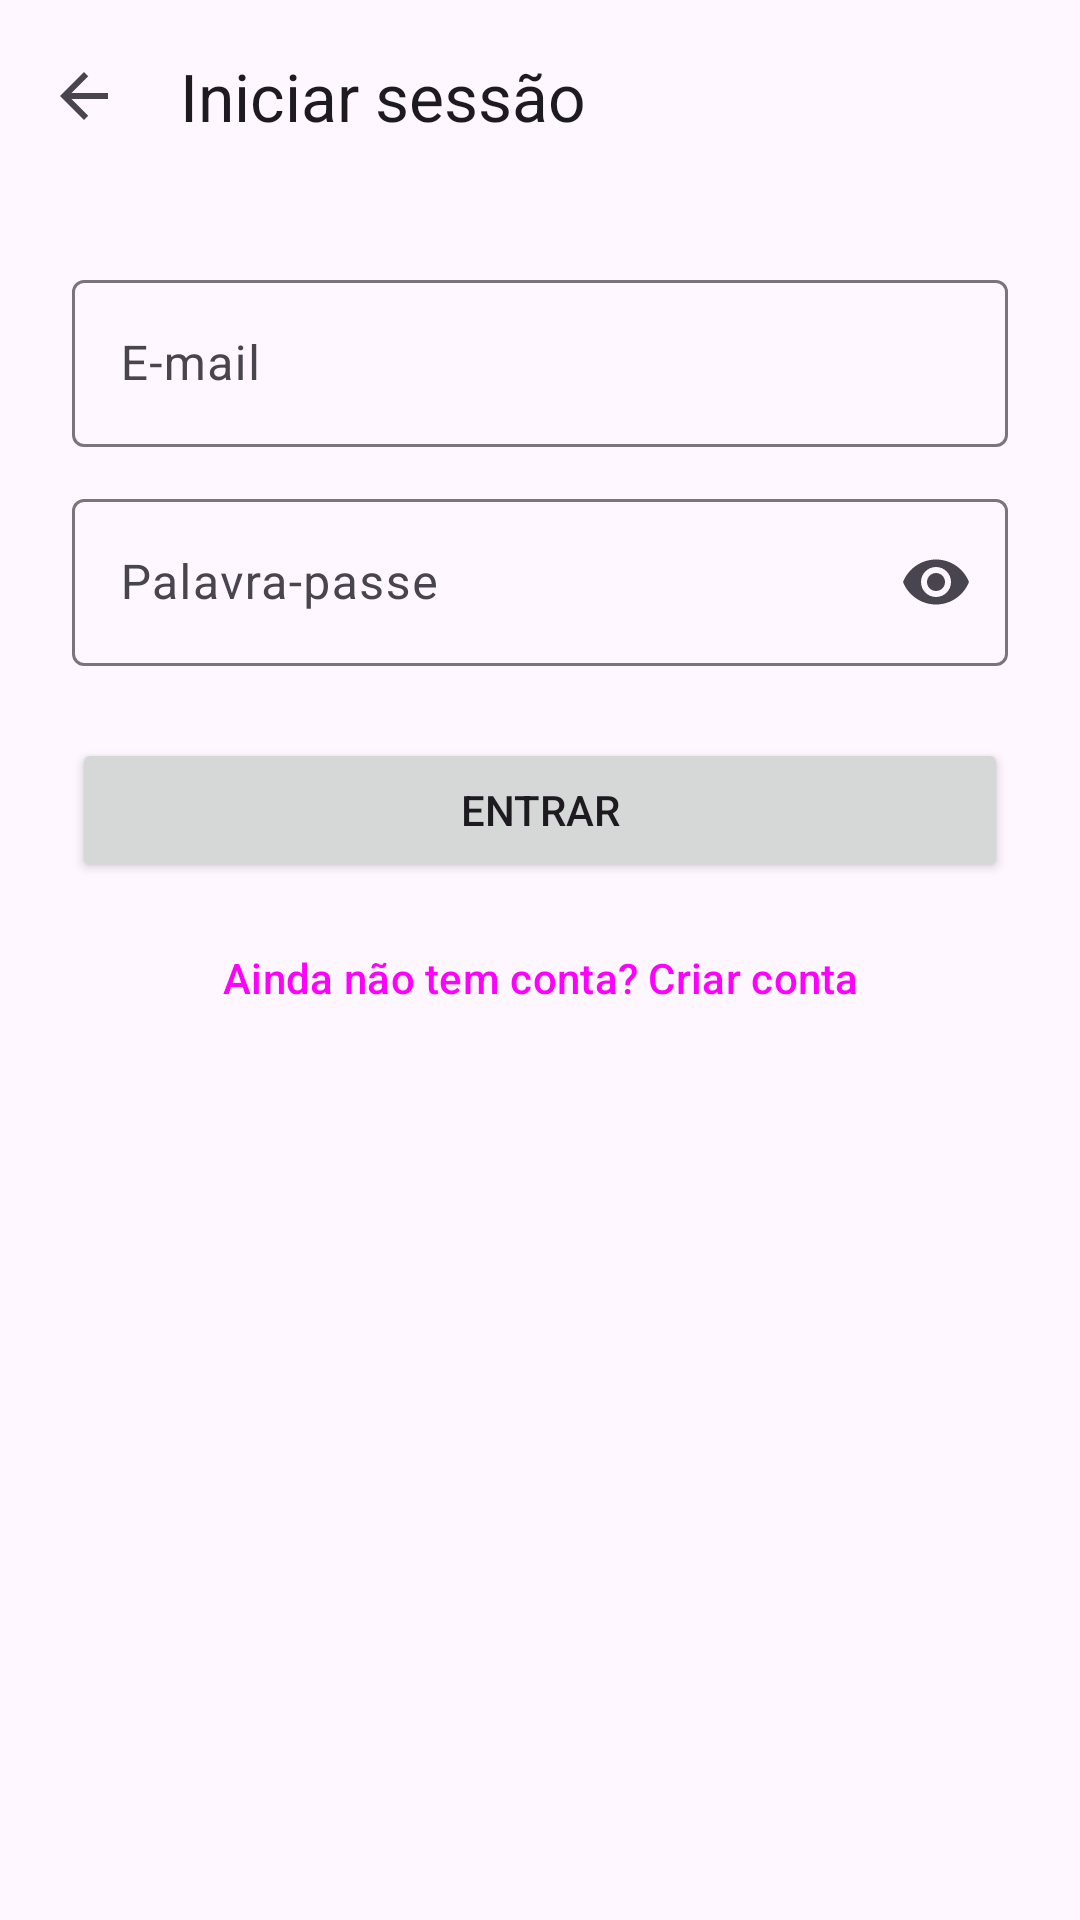

Reconstruct the res/layout file that produces this screen, plus the resources it refers to.
<!-- AndroidManifest.xml: application theme Theme.PerdidosAchados -->
<!-- res/layout/activity_login.xml -->
<?xml version="1.0" encoding="utf-8"?>
<LinearLayout xmlns:android="http://schemas.android.com/apk/res/android"
    xmlns:app="http://schemas.android.com/apk/res-auto"
    xmlns:tools="http://schemas.android.com/tools"
    android:id="@+id/main"
    android:layout_width="match_parent"
    android:layout_height="match_parent"
    android:orientation="vertical"
    tools:context=".ui.activity.LoginActivity">

    <com.google.android.material.appbar.MaterialToolbar
        android:id="@+id/toolbar"
        android:layout_width="match_parent"
        android:layout_height="wrap_content"
        app:navigationContentDescription="@string/voltar"
        app:navigationIcon="@drawable/ic_voltar"
        app:title="@string/iniciar_sessao" />

    <ScrollView
        android:layout_width="match_parent"
        android:layout_height="match_parent">

        <LinearLayout
            android:layout_width="match_parent"
            android:layout_height="wrap_content"
            android:orientation="vertical"
            android:padding="24dp">

            <com.google.android.material.textfield.TextInputLayout
                android:id="@+id/campo_email"
                android:layout_width="match_parent"
                android:layout_height="wrap_content"
                android:hint="@string/email">

                <com.google.android.material.textfield.TextInputEditText
                    android:id="@+id/edit_email"
                    android:layout_width="match_parent"
                    android:layout_height="wrap_content"
                    android:inputType="textEmailAddress" />
            </com.google.android.material.textfield.TextInputLayout>

            <com.google.android.material.textfield.TextInputLayout
                android:id="@+id/campo_password"
                android:layout_width="match_parent"
                android:layout_height="wrap_content"
                android:layout_marginTop="12dp"
                android:hint="@string/palavra_passe"
                app:endIconMode="password_toggle">

                <com.google.android.material.textfield.TextInputEditText
                    android:id="@+id/edit_password"
                    android:layout_width="match_parent"
                    android:layout_height="wrap_content"
                    android:inputType="textPassword" />
            </com.google.android.material.textfield.TextInputLayout>

            <Button
                android:id="@+id/botao_entrar"
                android:layout_width="match_parent"
                android:layout_height="wrap_content"
                android:layout_marginTop="24dp"
                android:text="@string/entrar" />

            <ProgressBar
                android:id="@+id/progresso"
                android:layout_width="wrap_content"
                android:layout_height="wrap_content"
                android:layout_gravity="center_horizontal"
                android:layout_marginTop="12dp"
                android:visibility="gone" />

            <Button
                android:id="@+id/botao_registar"
                style="@style/Widget.Material3.Button.TextButton"
                android:layout_width="match_parent"
                android:layout_height="wrap_content"
                android:layout_marginTop="8dp"
                android:text="@string/ainda_sem_conta" />
        </LinearLayout>
    </ScrollView>
</LinearLayout>
<!-- resources referenced by this layout -->
<resources>
  <!-- drawable ic_voltar (drawable) -->
  <?xml version="1.0" encoding="utf-8"?>
  <vector xmlns:android="http://schemas.android.com/apk/res/android"
      android:width="24dp"
      android:height="24dp"
      android:viewportWidth="24"
      android:viewportHeight="24"
      android:tint="?attr/colorControlNormal">
      <path
          android:fillColor="@android:color/white"
          android:pathData="M20,11H7.83l5.59,-5.59L12,4l-8,8 8,8 1.41,-1.41L7.83,13H20v-2z" />
  </vector>
  <string name="ainda_sem_conta">Ainda não tem conta? Criar conta</string>
  <string name="email">E-mail</string>
  <string name="entrar">Entrar</string>
  <string name="iniciar_sessao">Iniciar sessão</string>
  <string name="palavra_passe">Palavra-passe</string>
  <string name="voltar">Voltar</string>
  <style name="Theme.PerdidosAchados" parent="Base.Theme.PerdidosAchados" />
  <style name="Base.Theme.PerdidosAchados" parent="Theme.Material3.DayNight.NoActionBar">
          <item name="colorPrimary">@color/primaria</item>
      </style>
  <color name="primaria">#1E5AA8</color>
</resources>
